Labelled photos from "level_5", an image-classification folder in unica-visual-intelligence-lab/WBC-USID. The possible labels are: basophil, esophil, lymphocyte, monocyte, neutrophil.

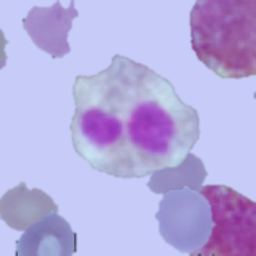
Label: esophil

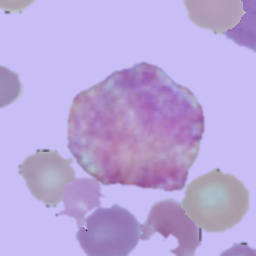
Label: basophil

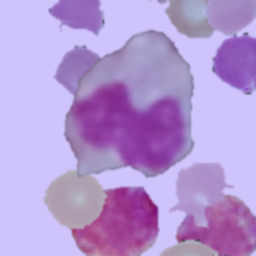
Label: monocyte

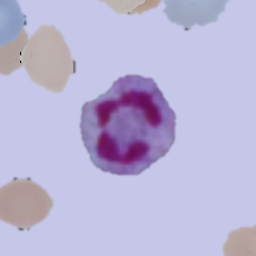
Label: neutrophil

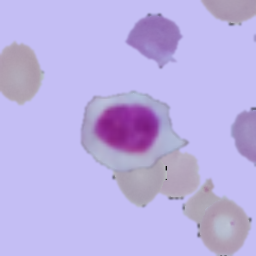
Label: lymphocyte

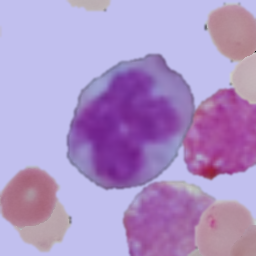
Label: monocyte
